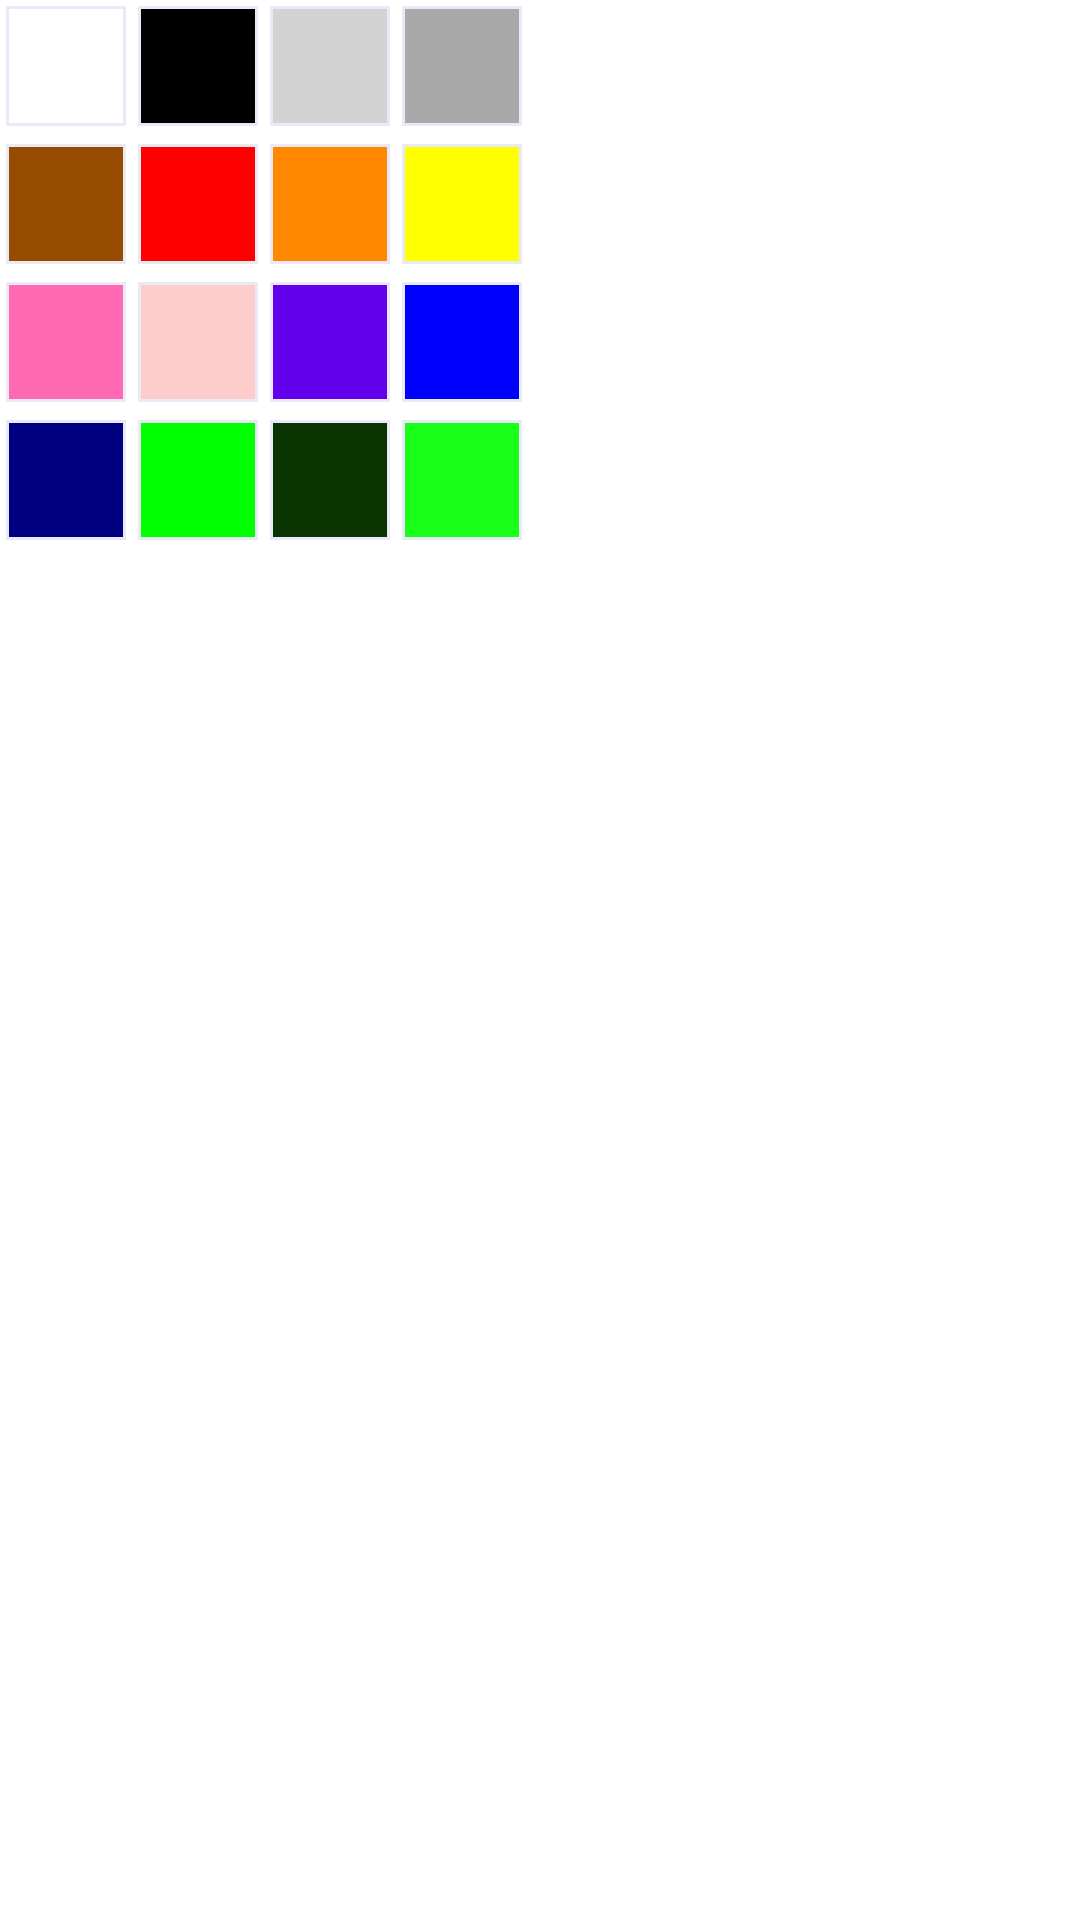

Android layout source for this screen:
<!-- AndroidManifest.xml: application theme Theme.KidsDrawingApplication -->
<!-- res/layout/popup_color_of_brush.xml -->
<?xml version="1.0" encoding="utf-8"?>
<androidx.appcompat.widget.LinearLayoutCompat xmlns:android="http://schemas.android.com/apk/res/android"
    android:id="@+id/ll_main_color"
    android:layout_width="wrap_content"
    android:layout_height="wrap_content"
    android:orientation="vertical">

    <LinearLayout
        android:layout_width="wrap_content"
        android:layout_height="wrap_content"
        android:layout_marginBottom="2dp">

        <ImageButton
            android:layout_width="40dp"
            android:layout_height="40dp"
            android:layout_margin="2dp"
            android:layout_weight="1"
            android:background="@color/white"
            android:onClick="paintClicked"
            android:src="@drawable/background_unpressed_color_element"
            android:tag="@color/white" />

        <ImageButton
            android:layout_width="40dp"
            android:layout_height="40dp"

            android:layout_margin="2dp"
            android:layout_weight="1"
            android:background="@color/black"
            android:onClick="paintClicked"
            android:src="@drawable/background_unpressed_color_element"
            android:tag="@color/black" />

        <ImageButton
            android:layout_width="40dp"
            android:layout_height="40dp"

            android:layout_margin="2dp"
            android:layout_weight="1"
            android:background="@color/grey_light"
            android:onClick="paintClicked"
            android:src="@drawable/background_unpressed_color_element"
            android:tag="@color/grey_light" />

        <ImageButton
            android:layout_width="40dp"
            android:layout_height="40dp"

            android:layout_margin="2dp"
            android:layout_weight="1"
            android:background="@color/grey_dark"
            android:onClick="paintClicked"
            android:src="@drawable/background_unpressed_color_element"
            android:tag="@color/grey_dark" />
    </LinearLayout>


    <LinearLayout
        android:layout_width="wrap_content"
        android:layout_height="wrap_content"
        android:layout_marginBottom="2dp">

        <ImageButton
            android:layout_width="40dp"
            android:layout_height="40dp"

            android:layout_margin="2dp"
            android:layout_weight="1"
            android:background="@color/brown"
            android:onClick="paintClicked"
            android:src="@drawable/background_unpressed_color_element"
            android:tag="@color/brown" />

        <ImageButton
            android:layout_width="40dp"
            android:layout_height="40dp"

            android:layout_margin="2dp"
            android:layout_weight="1"
            android:background="@color/red"
            android:onClick="paintClicked"
            android:src="@drawable/background_unpressed_color_element"
            android:tag="@color/red" />

        <ImageButton
            android:layout_width="40dp"
            android:layout_height="40dp"

            android:layout_margin="2dp"
            android:layout_weight="1"
            android:background="@color/orange"
            android:onClick="paintClicked"
            android:src="@drawable/background_unpressed_color_element"
            android:tag="@color/orange" />

        <ImageButton
            android:layout_width="40dp"
            android:layout_height="40dp"

            android:layout_margin="2dp"
            android:layout_weight="1"
            android:background="@color/yellow"
            android:onClick="paintClicked"
            android:src="@drawable/background_unpressed_color_element"
            android:tag="@color/yellow" />
    </LinearLayout>

    <LinearLayout
        android:layout_width="wrap_content"
        android:layout_height="wrap_content"
        android:layout_marginBottom="2dp">

        <ImageButton
            android:layout_width="40dp"
            android:layout_height="40dp"

            android:layout_margin="2dp"
            android:layout_weight="1"
            android:background="@color/pink"
            android:onClick="paintClicked"
            android:src="@drawable/background_unpressed_color_element"
            android:tag="@color/pink" />

        <ImageButton
            android:layout_width="40dp"
            android:layout_height="40dp"

            android:layout_margin="2dp"
            android:layout_weight="1"
            android:background="@color/buble_gum"
            android:onClick="paintClicked"
            android:src="@drawable/background_unpressed_color_element"
            android:tag="@color/buble_gum" />


        <ImageButton
            android:layout_width="40dp"
            android:layout_height="40dp"

            android:layout_margin="2dp"
            android:layout_weight="1"
            android:background="@color/purple"
            android:onClick="paintClicked"
            android:src="@drawable/background_unpressed_color_element"
            android:tag="@color/purple" />

        <ImageButton
            android:layout_width="40dp"
            android:layout_height="40dp"

            android:layout_margin="2dp"
            android:layout_weight="1"
            android:background="@color/blue"
            android:onClick="paintClicked"
            android:src="@drawable/background_unpressed_color_element"
            android:tag="@color/blue" />
    </LinearLayout>

    <LinearLayout
        android:layout_width="wrap_content"
        android:layout_height="wrap_content"
        android:layout_marginBottom="2dp">

        <ImageButton
            android:layout_width="40dp"
            android:layout_height="40dp"

            android:layout_margin="2dp"
            android:layout_weight="1"
            android:background="@color/navy_blue"
            android:onClick="paintClicked"
            android:src="@drawable/background_unpressed_color_element"
            android:tag="@color/navy_blue" />

        <ImageButton
            android:layout_width="40dp"
            android:layout_height="40dp"

            android:layout_margin="2dp"
            android:layout_weight="1"
            android:background="@color/green"
            android:onClick="paintClicked"
            android:src="@drawable/background_unpressed_color_element"
            android:tag="@color/green" />

        <ImageButton
            android:layout_width="40dp"
            android:layout_height="40dp"

            android:layout_margin="2dp"
            android:layout_weight="1"
            android:background="@color/green_dark"
            android:onClick="paintClicked"
            android:src="@drawable/background_unpressed_color_element"
            android:tag="@color/green_dark" />

        <ImageButton
            android:layout_width="40dp"
            android:layout_height="40dp"
            android:layout_margin="2dp"

            android:layout_weight="1"
            android:background="@color/toxic"
            android:onClick="paintClicked"
            android:src="@drawable/background_unpressed_color_element"
            android:tag="@color/toxic" />
    </LinearLayout>


</androidx.appcompat.widget.LinearLayoutCompat>
<!-- resources referenced by this layout -->
<resources>
  <color name="black">#FF000000</color>
  <color name="blue">#0000FF</color>
  <color name="brown">#964B00</color>
  <color name="buble_gum">#ffcccc</color>
  <color name="green">#00ff00</color>
  <color name="green_dark">#093300</color>
  <color name="grey_dark">#a9a9a9</color>
  <color name="grey_light">#d3d3d3</color>
  <color name="navy_blue">#000080</color>
  <color name="orange">#ff8800</color>
  <color name="pink">#ff69b4</color>
  <color name="purple">#FF6200EE</color>
  <color name="red">#ff0000</color>
  <color name="toxic">#19FF19</color>
  <color name="white">#FFFFFFFF</color>
  <color name="yellow">#ffff00</color>
  <!-- drawable background_unpressed_color_element (drawable) -->
  <?xml version="1.0" encoding="utf-8"?>
  <shape xmlns:android="http://schemas.android.com/apk/res/android"
      android:shape="rectangle">
      <stroke
          android:width="1dp"
          android:color="@color/my_background" />
  </shape>
  <style name="Theme.KidsDrawingApplication" parent="Theme.MaterialComponents.DayNight.DarkActionBar">
          
          <item name="colorPrimary">@color/purple_500</item>
          <item name="colorPrimaryVariant">@color/purple_700</item>
          <item name="colorOnPrimary">@color/white</item>
          
          <item name="colorSecondary">@color/my_blue</item>
          <item name="colorSecondaryVariant">@color/teal_700</item>
          <item name="colorOnSecondary">@color/black</item>
          
          <item name="android:statusBarColor" tools:targetApi="l">?attr/colorPrimaryVariant</item>
          
          <item name="android:windowFullscreen">true</item>
          <item name="windowActionBar">false</item>
          <item name="windowNoTitle">true</item>
      </style>
  <color name="my_background">#e8eaf6</color>
  <color name="purple_500">#FF6200EE</color>
  <color name="purple_700">#FF3700B3</color>
  <color name="my_blue">#1976d2</color>
  <color name="teal_700">#FF018786</color>
</resources>
